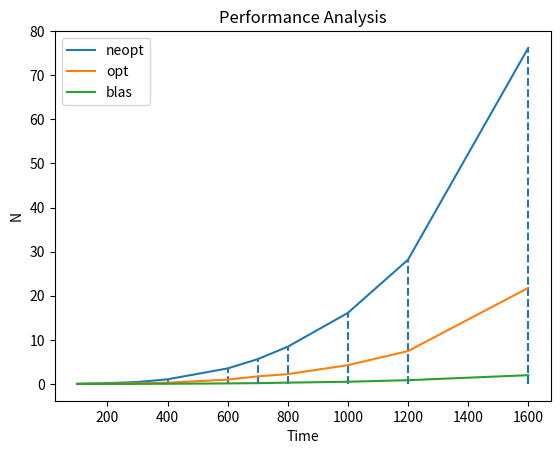

Recreate this plot in Python.
#Source: https://www.geeksforgeeks.org/graph-plotting-in-python-set-1/

import matplotlib.pyplot as plt
  
# x axis values
neopt_y = [0.029485,
0.163215,
0.432635,
1.041117,
3.516554,
5.611711,
8.437189,
16.108234,
28.163424,
76.199486]

opt_y =[
0.004197,
0.057072,
0.147125,
0.276927,
0.973798,
1.719783,
2.214869,
4.257677,
7.444541,
21.773569]

blas_y = [
0.001497,
0.005292,
0.016226,
0.035308,
0.112777,
0.177244,
0.291450,
0.496417,
0.846135,
1.982621]

# corresponding y axis values
x = [100, 200, 300, 400, 600, 700, 800, 1000, 1200, 1600]
  
plt.vlines(x, 0, neopt_y, linestyle="dashed")
# plt.hlines(neopt_y, 0, x, linestyle="dashed")
plt.plot(x, neopt_y, label = "neopt")

plt.vlines(x, 0, opt_y, linestyle="dashed")
# plt.hlines(neopt_y, 0, x, linestyle="dashed")
plt.plot(x, opt_y, label = "opt")

plt.vlines(x, 0, blas_y, linestyle="dashed")
# plt.hlines(blas_y, 0, x, linestyle="dashed")
plt.plot(x, blas_y, label = "blas")
  
plt.xlabel('Time')
plt.ylabel('N')
  
plt.legend()
plt.title('Performance Analysis')
plt.show()